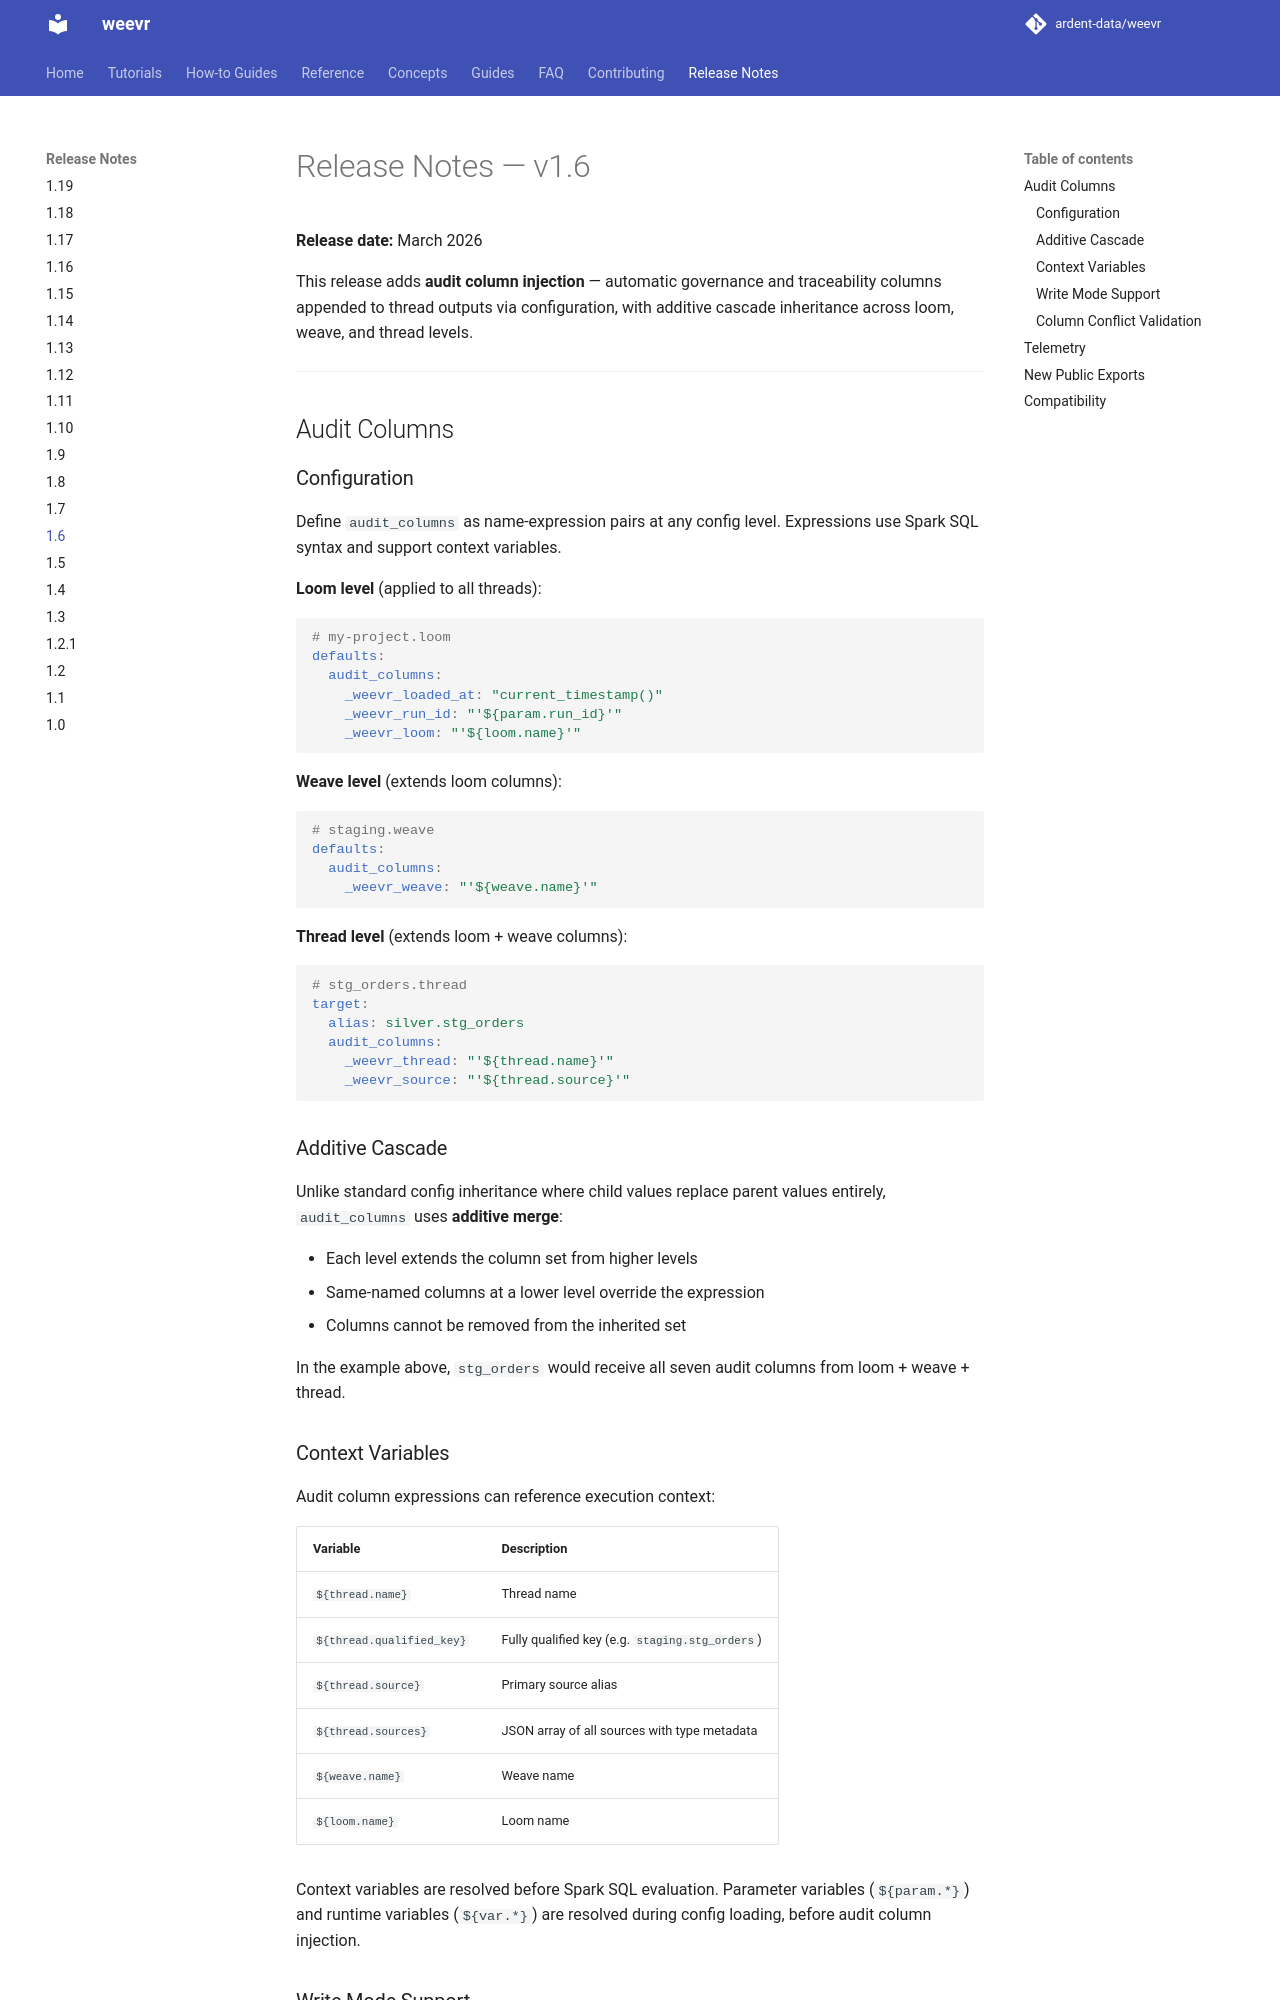

repository: ardent-data/weevr · page: 1.19/release-notes/1.6/index.html · generator: mkdocs

# Release Notes — v1.6

**Release date:** March 2026

This release adds **audit column injection** — automatic governance and
traceability columns appended to thread outputs via configuration, with
additive cascade inheritance across loom, weave, and thread levels.

---

## Audit Columns

### Configuration

Define `audit_columns` as name-expression pairs at any config level.
Expressions use Spark SQL syntax and support context variables.

**Loom level** (applied to all threads):

```yaml
# my-project.loom
defaults:
  audit_columns:
    _weevr_loaded_at: "current_timestamp()"
    _weevr_run_id: "'${param.run_id}'"
    _weevr_loom: "'${loom.name}'"
```

**Weave level** (extends loom columns):

```yaml
# staging.weave
defaults:
  audit_columns:
    _weevr_weave: "'${weave.name}'"
```

**Thread level** (extends loom + weave columns):

```yaml
# stg_orders.thread
target:
  alias: silver.stg_orders
  audit_columns:
    _weevr_thread: "'${thread.name}'"
    _weevr_source: "'${thread.source}'"
```

### Additive Cascade

Unlike standard config inheritance where child values replace parent
values entirely, `audit_columns` uses **additive merge**:

- Each level extends the column set from higher levels
- Same-named columns at a lower level override the expression
- Columns cannot be removed from the inherited set

In the example above, `stg_orders` would receive all seven audit columns
from loom + weave + thread.

### Context Variables

Audit column expressions can reference execution context:

| Variable | Description |
|----------|-------------|
| `${thread.name}` | Thread name |
| `${thread.qualified_key}` | Fully qualified key (e.g. `staging.stg_orders`) |
| `${thread.source}` | Primary source alias |
| `${thread.sources}` | JSON array of all sources with type metadata |
| `${weave.name}` | Weave name |
| `${loom.name}` | Loom name |

Context variables are resolved before Spark SQL evaluation. Parameter
variables (`${param.*}`) and runtime variables (`${var.*}`) are resolved
during config loading, before audit column injection.
